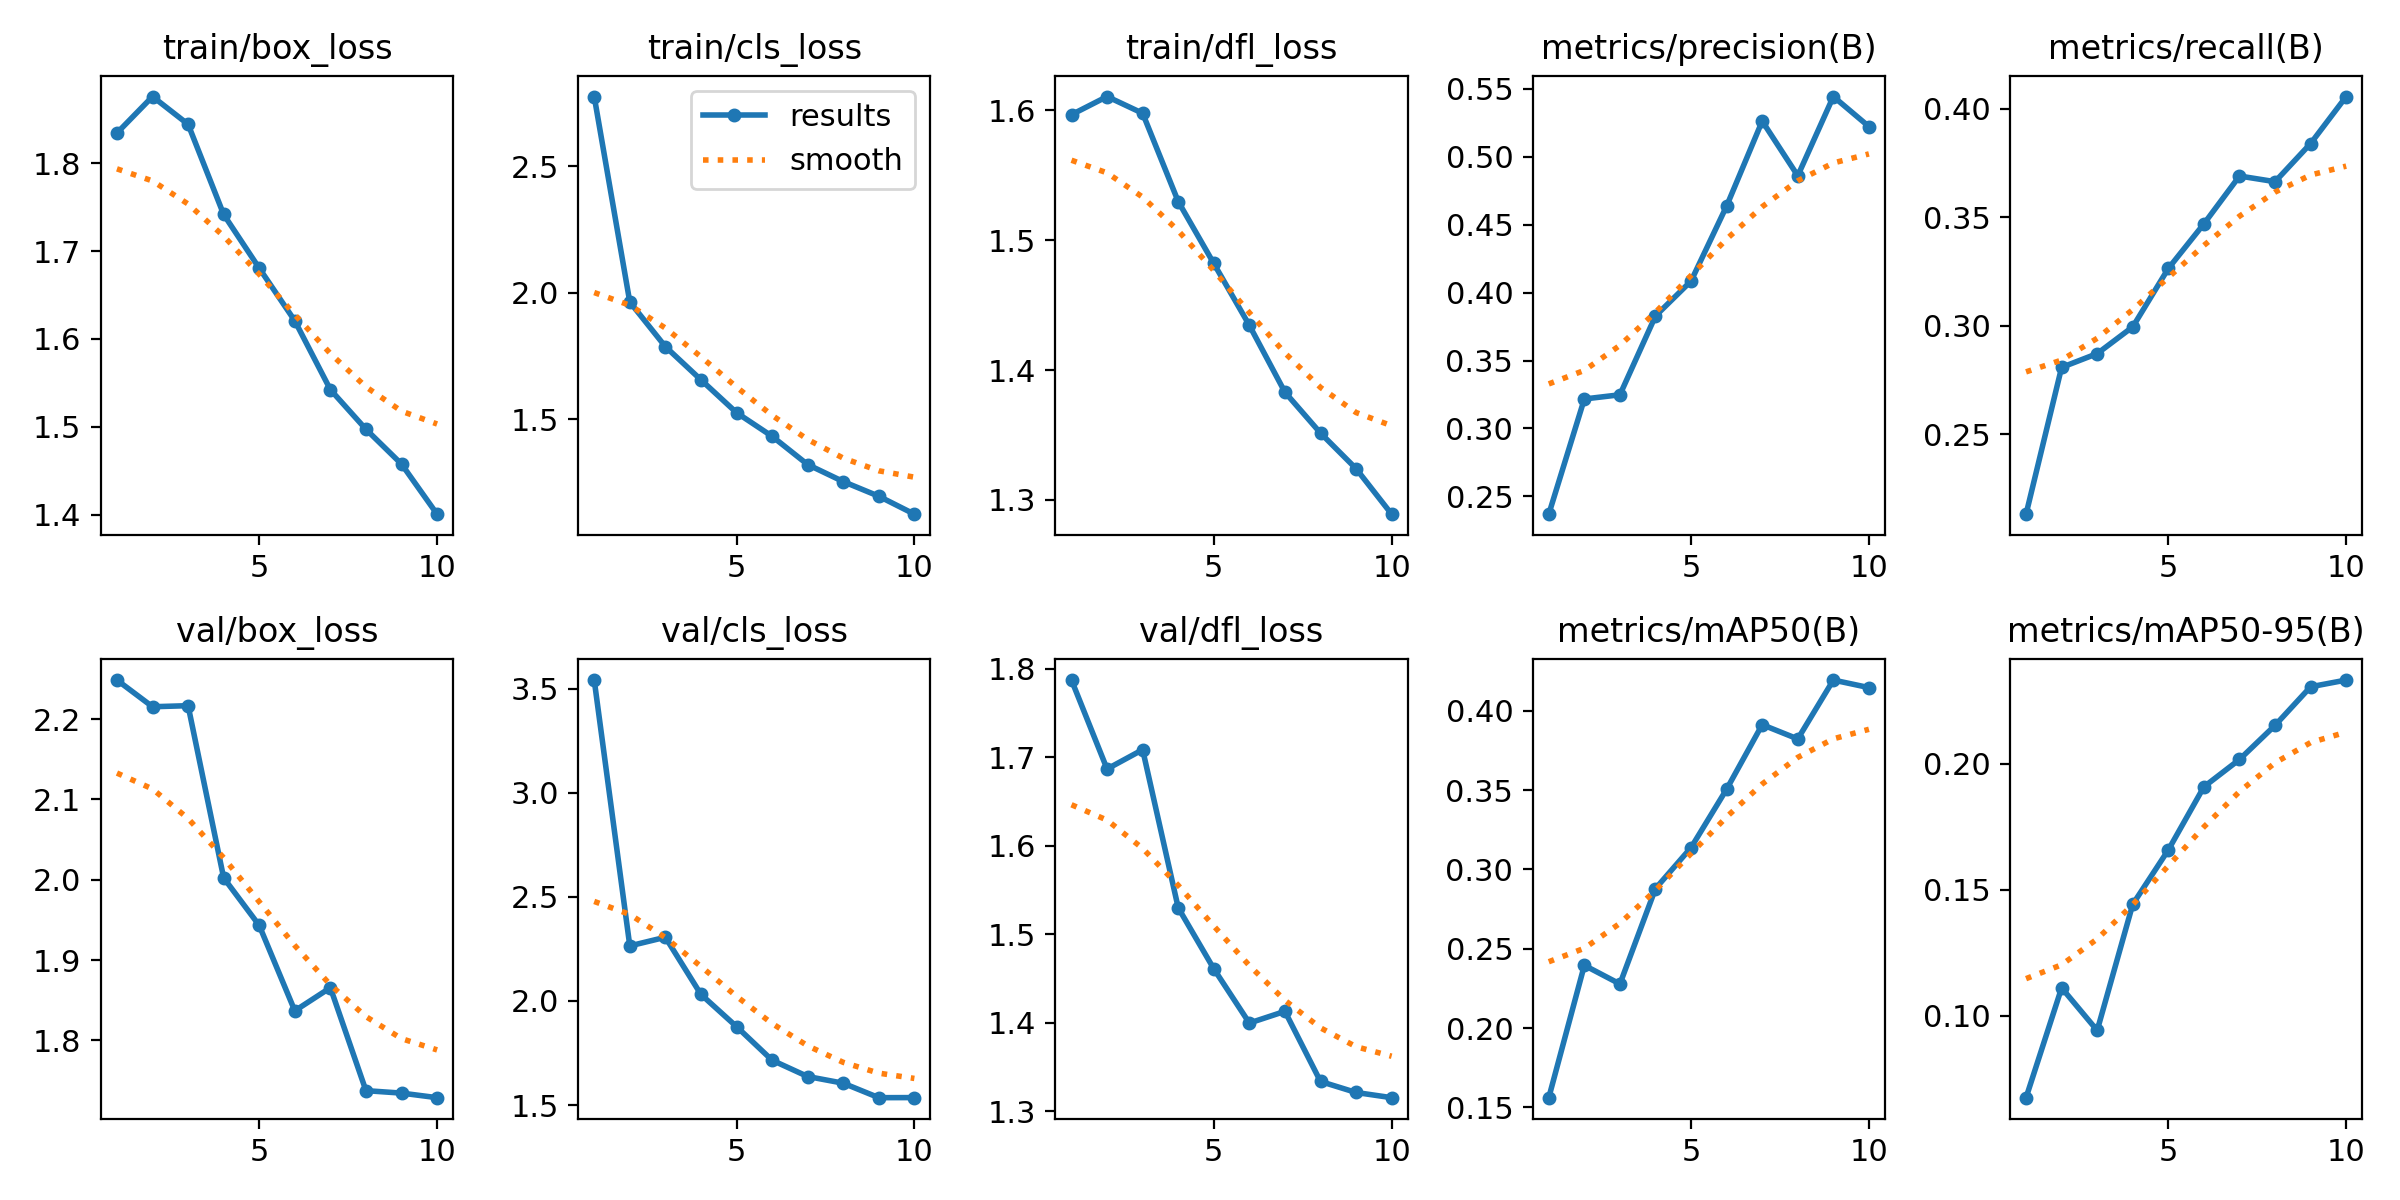

Values plotted in this chart, from the file beside it:
epoch, time, train/box_loss, train/cls_loss, train/dfl_loss, metrics/precision(B), metrics/recall(B), metrics/mAP50(B), metrics/mAP50-95(B), val/box_loss, val/cls_loss, val/dfl_loss, lr/pg0, lr/pg1, lr/pg2
1, 2256, 1.835, 2.776, 1.597, 0.2369, 0.2131, 0.1561, 0.06742, 2.249, 3.542, 1.787, 0.0006651, 0.0006651, 0.0006651
2, 4450, 1.876, 1.963, 1.611, 0.3217, 0.2807, 0.2395, 0.111, 2.215, 2.265, 1.687, 0.0012, 0.0012, 0.0012
3, 6586, 1.845, 1.786, 1.598, 0.3248, 0.2871, 0.2278, 0.09412, 2.217, 2.306, 1.709, 0.001603, 0.001603, 0.001603
4, 8694, 1.742, 1.655, 1.53, 0.3828, 0.2994, 0.2879, 0.1442, 2.002, 2.032, 1.53, 0.001406, 0.001406, 0.001406
5, 10806, 1.681, 1.525, 1.482, 0.4085, 0.3264, 0.3137, 0.1658, 1.943, 1.877, 1.461, 0.001208, 0.001208, 0.001208
6, 12923, 1.621, 1.432, 1.434, 0.4637, 0.3469, 0.3505, 0.1909, 1.837, 1.716, 1.4, 0.00101, 0.00101, 0.00101
7, 15036, 1.542, 1.32, 1.383, 0.5262, 0.369, 0.3912, 0.2018, 1.866, 1.637, 1.413, 0.000812, 0.000812, 0.000812
8, 17149, 1.497, 1.253, 1.352, 0.486, 0.3664, 0.3822, 0.2153, 1.738, 1.605, 1.334, 0.000614, 0.000614, 0.000614
9, 19266, 1.457, 1.195, 1.324, 0.5443, 0.384, 0.4193, 0.2306, 1.734, 1.536, 1.321, 0.000416, 0.000416, 0.000416
10, 21380, 1.4, 1.124, 1.289, 0.5222, 0.4056, 0.4145, 0.2333, 1.729, 1.536, 1.316, 0.000218, 0.000218, 0.000218
